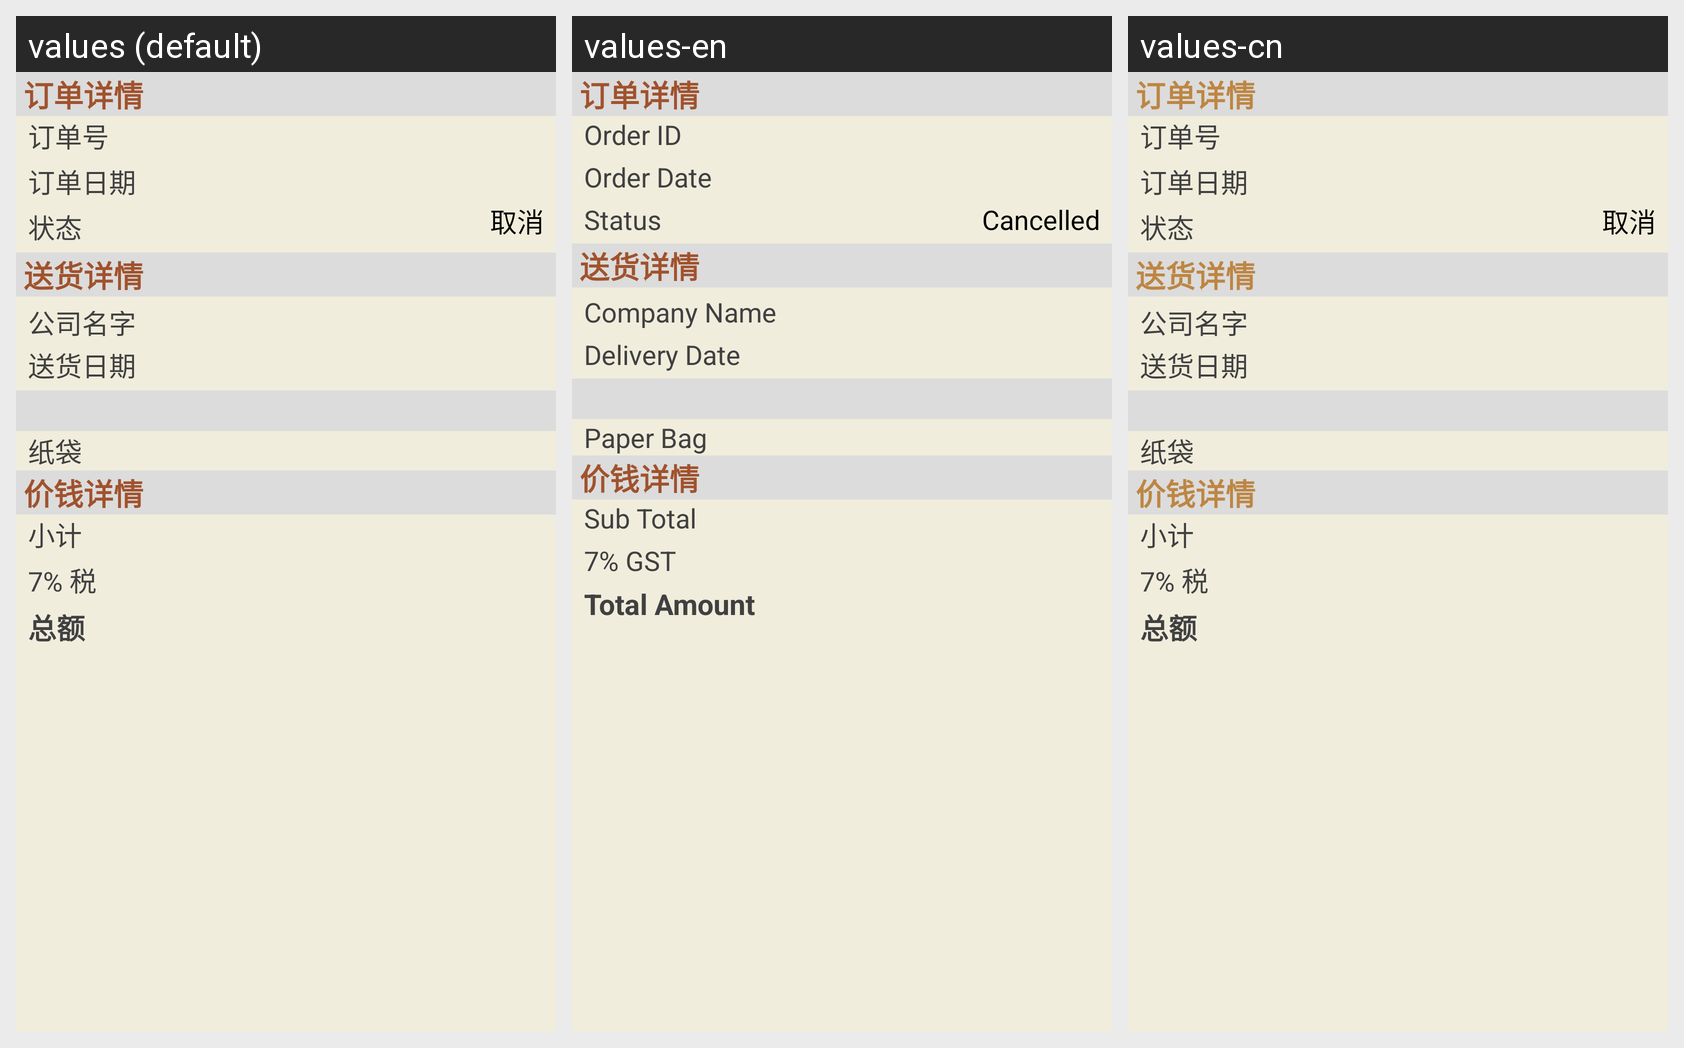

Translations of the strings shown on this Android screen, per locale in the grid:
Android screen res/layout/fragment_cancelled_order_detail.xml rendered under 3 locales, left to right: values (default), values-en, values-cn. Device: Nexus 5 (rendered at 1080×1920; each locale shown at half size, 540×960, under a caption strip naming it); theme AppTheme.
Strings drawn on this screen, with the default value and each locale's value (text and hints the layout hard-codes, and strings that could not be matched under every locale, appear in the picture but are not listed):

lbl_orderID
  values: 订单号
  values-en: Order ID
  values-cn: 订单号

lbl_orderDate
  values: 订单日期
  values-en: Order Date
  values-cn: 订单日期

status
  values: 状态
  values-en: Status
  values-cn: 状态

cancelledStatus
  values: 取消
  values-en: Cancelled
  values-cn: 取消

lbl_companyName
  values: 公司名字
  values-en: Company Name
  values-cn: 公司名字

lbl_deliveryDate
  values: 送货日期
  values-en: Delivery Date
  values-cn: 送货日期

lbl_paperBag
  values: 纸袋
  values-en: Paper Bag
  values-cn: 纸袋

subtotal
  values: 小计
  values-en: Sub Total
  values-cn: 小计

tax
  values: 7% 税
  values-en: 7% GST
  values-cn: 7% 税

totalAmount
  values: 总额
  values-en: Total Amount
  values-cn: 总额
